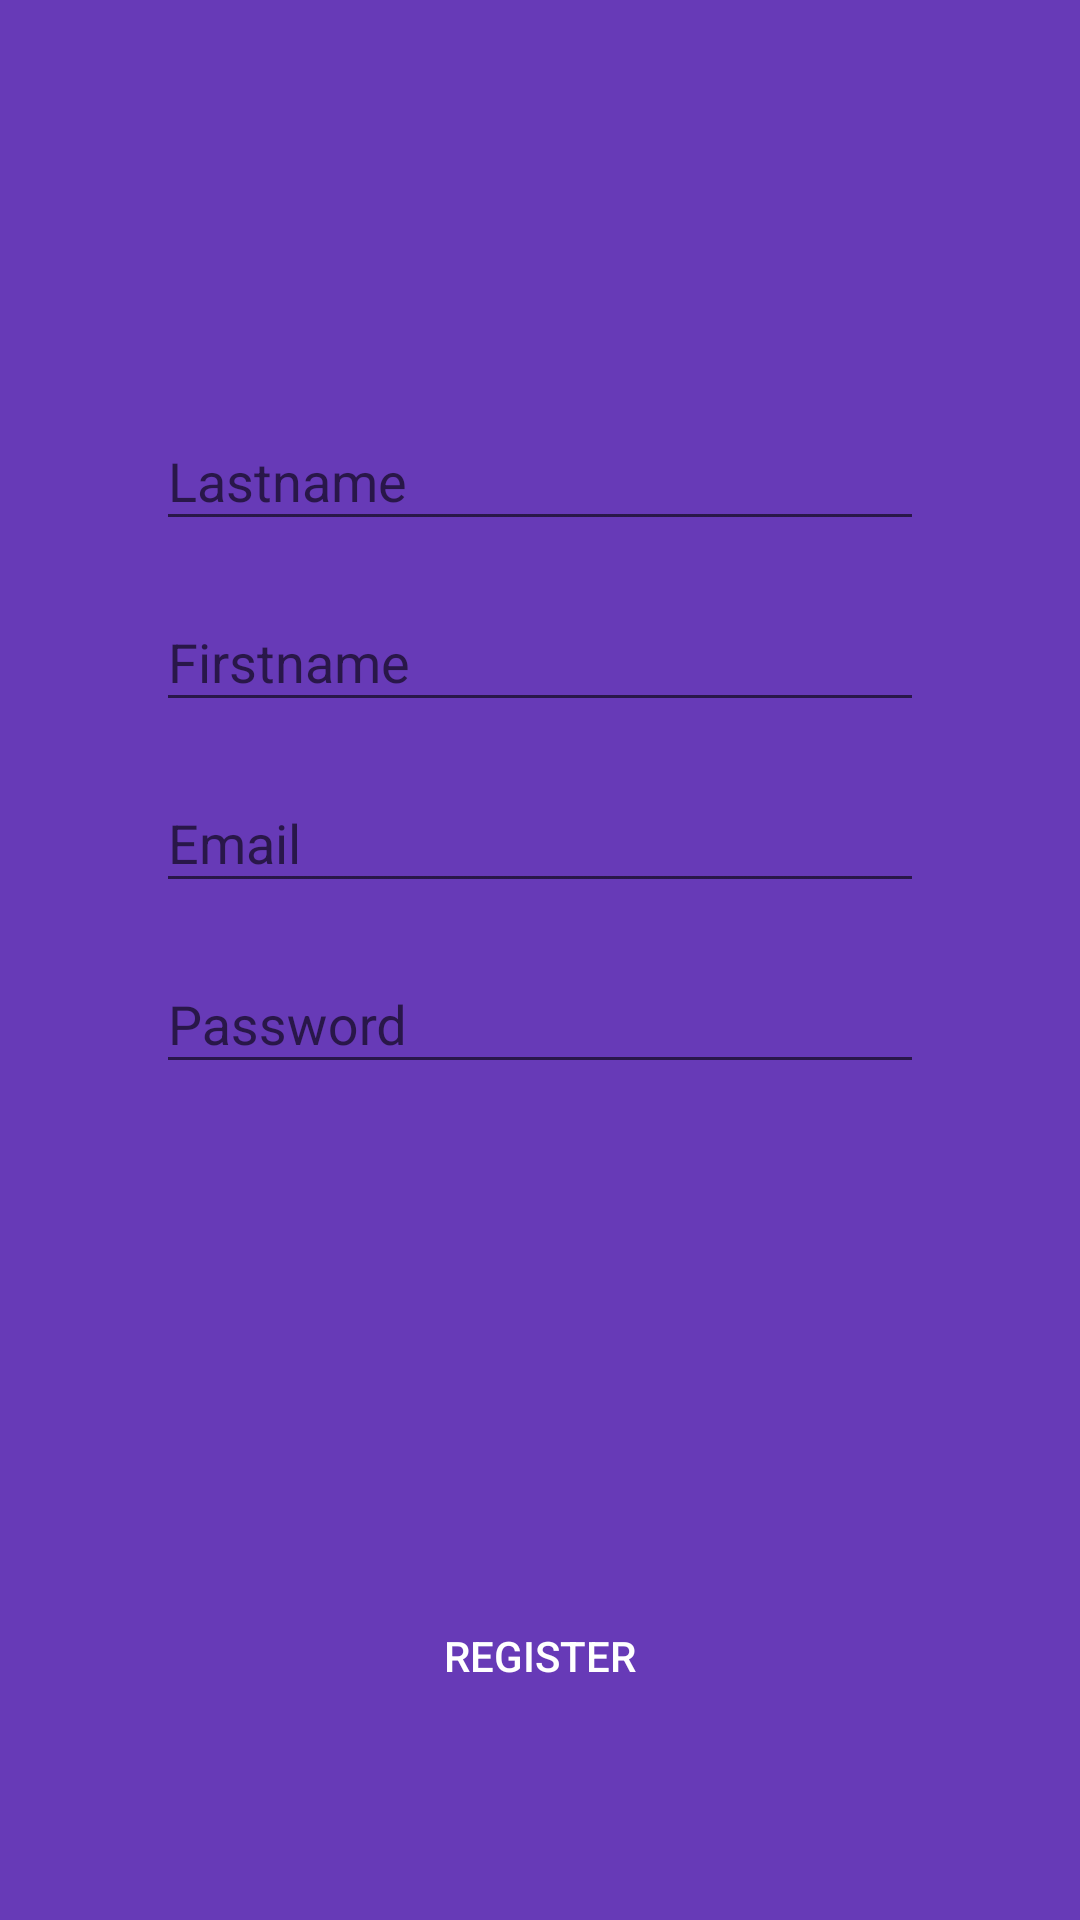

The Android layout XML behind this screen, and the referenced resources:
<!-- AndroidManifest.xml: application theme AppTheme -->
<!-- res/layout/fragment_register.xml -->
<RelativeLayout xmlns:android="http://schemas.android.com/apk/res/android"
                xmlns:tools="http://schemas.android.com/tools"
                android:layout_width="match_parent"
                android:layout_height="match_parent"
                android:background="?attr/colorPrimary"
                tools:context="symph.teampuraprototype.fragments.RegisterFragment">

    <android.support.design.widget.TextInputLayout
        android:id="@+id/lastname_input_layout"
        android:layout_width="256dp"
        android:layout_height="wrap_content"
        android:layout_alignParentTop="true"
        android:layout_centerHorizontal="true"
        android:layout_marginTop="128dp">

        <EditText
            android:id="@+id/txt_lastname"
            android:layout_width="256dp"
            android:layout_height="wrap_content"
            android:hint="Lastname"
            android:inputType="textPersonName"
            android:textColor="@android:color/white"/>

    </android.support.design.widget.TextInputLayout>

    <android.support.design.widget.TextInputLayout
        android:id="@+id/firstname_input_layout"
        android:layout_width="256dp"
        android:layout_height="wrap_content"
        android:layout_below="@+id/lastname_input_layout"
        android:layout_centerHorizontal="true"
        android:layout_marginTop="8dp">

        <EditText
            android:id="@+id/txt_firstname"
            android:layout_width="256dp"
            android:layout_height="wrap_content"
            android:hint="Firstname"
            android:inputType="textPersonName"
            android:textColor="@android:color/white"/>

    </android.support.design.widget.TextInputLayout>

    <android.support.design.widget.TextInputLayout
        android:id="@+id/email_input_layout"
        android:layout_width="256dp"
        android:layout_height="wrap_content"
        android:layout_below="@+id/firstname_input_layout"
        android:layout_centerHorizontal="true"
        android:layout_marginTop="8dp">

        <EditText
            android:id="@+id/txt_email"
            android:layout_width="256dp"
            android:layout_height="wrap_content"
            android:hint="Email"
            android:inputType="textPersonName"
            android:textColor="@android:color/white"/>

    </android.support.design.widget.TextInputLayout>

    <android.support.design.widget.TextInputLayout
        android:id="@+id/password_input_layout"
        android:layout_width="256dp"
        android:layout_height="wrap_content"
        android:layout_below="@+id/email_input_layout"
        android:layout_centerHorizontal="true"
        android:layout_marginTop="8dp">

        <EditText
            android:id="@+id/txt_password"
            android:layout_width="256dp"
            android:layout_height="wrap_content"
            android:hint="Password"
            android:inputType="textPassword"
            android:textColor="@android:color/white"/>
    </android.support.design.widget.TextInputLayout>

    <Button
        android:id="@+id/register_button"
        style="?android:borderlessButtonStyle"
        android:layout_width="256dp"
        android:layout_height="wrap_content"
        android:layout_alignParentBottom="true"
        android:layout_centerHorizontal="true"
        android:layout_marginBottom="64dp"
        android:text="Register"
        android:textColor="@android:color/white"/>
</RelativeLayout>
<!-- resources referenced by this layout -->
<resources>
  <style name="AppTheme" parent="Theme.AppCompat.Light.NoActionBar">
          <item name="colorPrimary">#673AB7</item>
          <item name="colorPrimaryDark">#412DA8</item>
          <item name="colorAccent">#FF4081</item>
      </style>
</resources>
